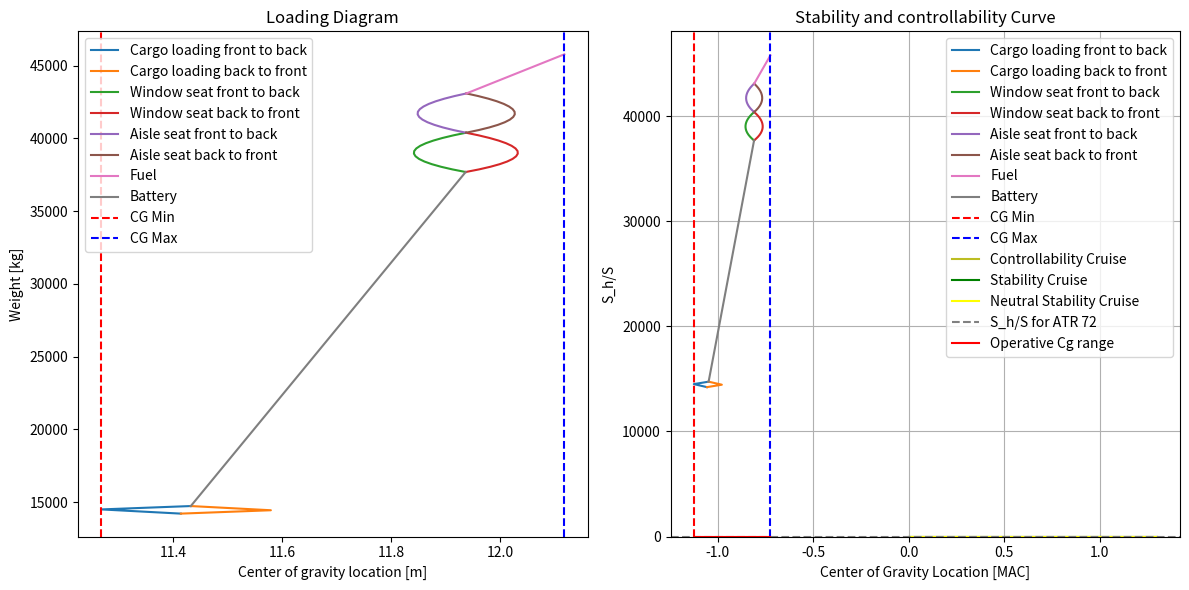

Reproduce this figure in Python.
import numpy as np
import matplotlib.pyplot as plt

#========== STABILITY AND CONTROL PARAMETERS ==========
S = 61 #wing area [m^2]
S_h = 11.59 #horizontal tail area [m^2]
A_w = 14.4 #aspect ratio of wing                      #DONE:for step 2 needs to be +20%
A_h = 7.2 #aspect ratio of horizontal tail            #DONE:for step 2 needs to be +20%
S_r = S_h/S #tail volume ratio 
c = 2.1185 #mean aerodynamic chord [m]
c_r = 2.57 #root chord [m]
c_t = 1.59 #tip chord [m]
b = 27.05 #wing span [m]
lambda_w = c_t / c_r #taper ratio
h_f = 7.65 #fuselage height [m]
b_f = 2.865 #fuselage width [m]
l_f = 27.165 #fuselage length [m]
b_n = 1.53 #nacelle width [m]                      #DONE:for step 2 needs to be +25%
l_nac= 4.4304 #nacelle length [m]                    #DONE:for step 2 needs to be +30%
l_fn = 10.77 #distance from the wing leading edge to nose [m]?? not sure about this
X_LEMAC= 13.654 # [m] van de FCOM
l_n = X_LEMAC+c/4-22.1-l_nac #nacelle arm length [m] FIND THIS VALUE!!!! (=MAC c/4 distance - distance to back of engine)
l_h = 13.56 #horizontal tail arm [m]
print(l_n)

Lambda_w = 4.120423513 * np.pi/180 #sweep angle [rad] (@LE calculated from 3deg at 1/4 chord)
Lambda_h_4 = 8 * np.pi/180 #sweep angle [rad]
Lambda_h_2 = 5.646719292 * np.pi/180 #sweep angle [rad]
horizontal_efficiency = 0.8 #horizontal tail efficiency FIND THESE
oswald_efficiency = 0.8 #horizontal tail efficiency !!!
downwash_rate = 0 #downwash per AOA, 0 for T-tail
V_ratio = 1 #vertical tail velocity ratio
V_cruise = 275 * 0.5144444444 #cruise speed [m/s] at FL170, 97%MTOW
V_approach = 60.4 #approach speed [m/s]
k_n = -4  #nacelle factor
T_cruise = -18.68 + 273.15 #cruise temperature [K] at FL170 
delta_flap = 0.52 #flap deflection [rad] Gebaseerd op landing setting van 30 degrees
C_m_ac_flap = -0.30 #zero lift moment coefficient due to flap deflection above (Read from graph L7 S23)
C_L_0 = 0.35 #zero AOA lift coefficient. Rough estimate?!!!
C_L_w_cruise = .5 #reference aerodynamic ATR 72 lift coefficient at cruise calculation
rho_0 = 1.225 #air density at sea level [kg/m^3]
rho_cruise = 0.72176 #air density at cruise altitude (FL170=1700ft) [kg/m^3]
MTOW = 23000 * 9.81 #max take-off weight [N]
C_m_0_airfoil = -0.09 # Rough estimate?!!!
print(b_n*l_nac/b)
C_m_0_nacelle = -0.03 # Rough estimate?!!!
C_L_h = -0.35 * A_h**(1/3) #Horizontal tail lift coefficient (FORMULA FROM ADSSE L8 S17)
print(C_L_h)

print('Cl_w_cruise:', MTOW /(0.5*rho_cruise*V_cruise**2*S))

a_approach = np.sqrt(1.4*287*288.15) #speed of sound at 288.15K [m/s]
a_cruise = np.sqrt(1.4*287*T_cruise) #speed of sound at 243.15K [m/s]

M_approach = V_approach/a_approach #Mach number at approach
M_cruise = V_cruise/a_cruise #Mach number at cruise

beta_cruise = np.sqrt(1-M_cruise**2) #beta at cruise
beta_approach = np.sqrt(1-M_approach**2) #beta at approach
S_overlap = b_f/np.cos(Lambda_w) *c_r #overlap area
S_net = S-S_overlap #net wing aread

print("beta*A cruise:", beta_cruise*A_w)
print("beta*A approach:", beta_approach*A_w)
print("Lambda_w:", lambda_w)

print("beta_cruise:", beta_cruise)
print("beta_approach:", beta_approach)

print(np.arctan(np.tan(Lambda_w)/beta_cruise)*180/np.pi) #beta_sweep angle in degrees
print(np.arctan(np.tan(Lambda_w)/beta_approach)*180/np.pi) #beta_sweep angle in degrees

ac_w_cruise = .25 #wing ac location at cruise (FROM GRAPH ADSEE SLIDES L7 S36) Dit is het beste wat ik kon doen met beta en lambda
ac_w_approach = .25 #wing ac location at approach, same graph as above

print("mach cruise:", M_cruise)
print("beta*A cruise:", beta_cruise*A_w)
print("beta*A approach:", beta_approach*A_w)
print("tan sweep/beta cruise:", np.tan(Lambda_w)/beta_cruise)
print("tan sweep/beta cruise:", np.tan(Lambda_w)/beta_approach)
print("taper wing:", lambda_w)

# ======== LOADING DIAGRAM SHIT ========

#CG VALUES
OEW = 139489.4 #operating empty weight [N]           #DONE:for step 2 needs to be wing group is 10% lower and fusalage 5% higher
OEW_kg = OEW/9.81 #operative emty weight [kg]
OEW_cg = 11.4142 #operating empty weight cg location [m] !!!

front_seat_cg = .25 * l_f #x_cg of front row seats !!!
seat_pitch = 29 * 0.0254 #seat pitch in meters
seat_rows = 14 #number of seat rows             #DONE:for step 2 last 4 rows removed
passenger_weight = 90 #average passenger weight in [kg] incl. carry-on luggage

total_cargo_weight = 520 # kg, max payload - pax (72x90)

cargo_front_fraction = 0.555 #fraction of cargo in front cargo hold gebaseerd op capacities
cargo_rear_fraction = 0.445 #fraction of cargo in rear cargo hold

cargo_weight_front = cargo_front_fraction * total_cargo_weight
cargo_weight_rear = cargo_rear_fraction * total_cargo_weight

cargo_front_cg = .15 * l_f #cargo cg location of front cargo hold !!!
cargo_rear_cg = .8 * l_f #cargo cg location of rear cargo hold !!!

fuel_mass = 2689 #Fuel mass [kg]                             #TODO les to compensate for ohter weight
fuel_fraction_wing = 0 # FIND THESE FRACTIONS
fuel_fraction_center = 1

battery = True #True if battery is present, False if not  #TODO step 2 there is 2 batery

front_battery_mass= 300 #battery mass [kg]                        #TODO first batery (underneth front cargo 300KG) second underneth rear cargo 1000kg)
aft_battery_mass= 1000
battery_mass= 1300

fuel_cg_wing = .55 * l_f #fuel cg location in wing !!!
fuel_cg_center = 15 #fuel cg location in center (=location of propulsion group) !!!

front_battery_mass_cg = 4.07475 #removable battery cg               #TODO = cargo_front_cg * 300 +   cargo_rear_cg *1000
aft_battery_mass_cg=21.732
battery_mass_cg = (front_battery_mass_cg*front_battery_mass+aft_battery_mass*aft_battery_mass_cg)/(aft_battery_mass+front_battery_mass)

full_cg_list = np.array([])

def calculate_new_cg(W_original, cg_original, W_item, cg_item):
    new_cg = (W_original*cg_original+W_item*cg_item)/(W_original + W_item)
    return new_cg

def calculate_MAC_percentage(distance):
    MAC = (distance-X_LEMAC)/c
    return MAC

# ======== LOADING DUE TO CARGO ========
list_cg_cargo_front = np.array([OEW_cg ,calculate_new_cg(OEW_kg,OEW_cg,cargo_weight_front,cargo_front_cg), calculate_new_cg(OEW_kg+cargo_weight_front, calculate_new_cg(OEW_kg,OEW_cg,cargo_weight_front,cargo_front_cg), cargo_weight_rear, cargo_rear_cg)])
list_cg_cargo_rear = np.array([OEW_cg ,calculate_new_cg(OEW_kg,OEW_cg,cargo_weight_rear,cargo_rear_cg), calculate_new_cg(OEW_kg+cargo_weight_rear, calculate_new_cg(OEW_kg,OEW_cg,cargo_weight_rear,cargo_rear_cg), cargo_weight_front, cargo_front_cg)])
list_weight_cargo_front = np.array([OEW_kg,OEW_kg + cargo_weight_front, OEW_kg + cargo_weight_front + cargo_weight_rear])
list_weight_cargo_rear = np.array([OEW_kg,OEW_kg + cargo_weight_rear, OEW_kg + cargo_weight_front + cargo_weight_rear])

current_weight = OEW_kg + cargo_weight_front + cargo_weight_rear
current_cg = list_cg_cargo_front[-1]

full_cg_list = np.append(full_cg_list, list_cg_cargo_front)
full_cg_list = np.append(full_cg_list, list_cg_cargo_rear)

if battery == True:
    #========== LOADING DUE TO BATTERY ============
    battery_mass_Center = current_weight + front_battery_mass * front_battery_mass_cg + aft_battery_mass * aft_battery_mass_cg  #now its one line for the two batteries, not sure if these need to be 2 lines or not

    cg_battery_add = calculate_new_cg(current_weight,current_cg,battery_mass,battery_mass_cg )

    list_cg_battery_center=np.array([current_cg,cg_battery_add])
    battery_weight = np.array([current_weight,battery_mass_Center])

    current_weight = battery_weight[-1]
    current_cg = list_cg_battery_center[-1]

    full_cg_list = np.append(full_cg_list, list_cg_battery_center)

# ======== LOADING DUE TO PASSENGERS ========
list_cg_window_front = np.array([])
list_cg_window_back = np.array([])
list_cg_aisle_front = np.array([])
list_cg_aisle_back = np.array([])
window_weight = np.array([])
aisle_weight = np.array([])

window_weight = np.append(window_weight, current_weight)
list_cg_window_front = np.append(list_cg_window_front, current_cg)
list_cg_window_back = np.append(list_cg_window_back, current_cg)

#WINDOW SEAT LOADING
for i in range(seat_rows+1):
    cg_window_front = calculate_new_cg(current_weight, list_cg_window_front[i], passenger_weight*2, front_seat_cg + i*seat_pitch) # FRONT TO BACK multiply by 2 because 2 seats per row
    cg_window_back = calculate_new_cg(current_weight, list_cg_window_back[i], passenger_weight*2, front_seat_cg + seat_pitch*(seat_rows-i)) # BACK TO FRONT multiply by 2 because 2 seats per row
    current_weight = current_weight + passenger_weight*2 #multiply by 2 because 2 seats per row

    window_weight = np.append(window_weight, current_weight)
    list_cg_window_front = np.append(list_cg_window_front, cg_window_front)
    list_cg_window_back = np.append(list_cg_window_back, cg_window_back)

full_cg_list = np.append(full_cg_list, list_cg_window_front)
full_cg_list = np.append(full_cg_list, list_cg_window_back)

#AISLE SEAT LOADING
aisle_weight = np.append(aisle_weight, current_weight)
list_cg_aisle_front = np.append(list_cg_aisle_front, list_cg_window_back[-1])
list_cg_aisle_back = np.append(list_cg_aisle_back, list_cg_window_back[-1])

for i in range(seat_rows+1):
    cg_aisle_front = calculate_new_cg(current_weight, list_cg_aisle_front[i], passenger_weight*2, front_seat_cg + i*seat_pitch) # FRONT TO BACK multiply by 2 because 2 seats per row
    cg_aisle_back = calculate_new_cg(current_weight, list_cg_aisle_back[i], passenger_weight*2, front_seat_cg + seat_pitch*(seat_rows-i)) # BACK TO FRONT multiply by 2 because 2 seats per row
    current_weight = current_weight + passenger_weight*2 #multiply by 2 because 2 seats per row

    aisle_weight = np.append(aisle_weight, current_weight)
    list_cg_aisle_front = np.append(list_cg_aisle_front, cg_aisle_front)
    list_cg_aisle_back = np.append(list_cg_aisle_back, cg_aisle_back)

full_cg_list = np.append(full_cg_list, list_cg_aisle_front)
full_cg_list = np.append(full_cg_list, list_cg_aisle_back)

#======== LOADING DUE TO FUEL =========
#center tank --> wing tanks    
#fuel_mass_wing = current_weight + fuel_mass*fuel_fraction_wing
fuel_mass_center = current_weight + fuel_mass*fuel_fraction_center
fuel_mass_center_wing = current_weight + fuel_mass*(fuel_fraction_center+fuel_fraction_wing)

#cg_fuel_wing_add = calculate_new_cg(current_weight, list_cg_middle_back[-1], fuel_mass*fuel_fraction_wing, fuel_cg_wing)
cg_fuel_center_add = calculate_new_cg(current_weight,list_cg_aisle_back[-1], fuel_mass*fuel_fraction_center, fuel_cg_center)

list_cg_fuel_wing_center = np.array([list_cg_aisle_front[-1], cg_fuel_center_add])

fuel_weight = np.array([current_weight, fuel_mass_center_wing])

current_weight = fuel_weight[-1]
current_cg = list_cg_fuel_wing_center[-1]

full_cg_list = np.append(full_cg_list, list_cg_fuel_wing_center)

cg_min = np.min(full_cg_list)
cg_max = np.max(full_cg_list)

print("cg_min [m]:", cg_min)
print("cg_max [m]:", cg_max)

print("OEW_cg:", OEW_cg)
print("OEW_cg MAC:", calculate_MAC_percentage(OEW_cg))

print("front cargo cg:", cargo_front_cg)
print("front cargo cg MAC:", calculate_MAC_percentage(cargo_front_cg))

print("rear cargo cg:", cargo_rear_cg)
print("rear cargo cg MAC:", calculate_MAC_percentage(cargo_rear_cg))

print("fuel cg center:", fuel_cg_center)
print("fuel cg center MAC:", calculate_MAC_percentage(fuel_cg_center))

if battery == True:
    print("battery cg", battery_mass_cg)
    print("battery cg center MAC:", calculate_MAC_percentage(battery_mass_cg))

#PLOTTING OF LOADING DIAGRAM
import matplotlib.pyplot as plt

fig, axs = plt.subplots(1, 2, figsize=(12, 6))

# First plot
axs[0].plot(list_cg_cargo_front, list_weight_cargo_front, label='Cargo loading front to back')
axs[0].plot(list_cg_cargo_rear, list_weight_cargo_rear, label='Cargo loading back to front')
axs[0].plot(list_cg_window_front, window_weight, label='Window seat front to back')
axs[0].plot(list_cg_window_back, window_weight, label='Window seat back to front')
axs[0].plot(list_cg_aisle_front, aisle_weight, label='Aisle seat front to back')
axs[0].plot(list_cg_aisle_back, aisle_weight, label='Aisle seat back to front')
axs[0].plot(list_cg_fuel_wing_center, fuel_weight, label='Fuel')
if battery == True:
    axs[0].plot(list_cg_battery_center,battery_weight,label='Battery')
axs[0].axvline(x=cg_min, color='r', linestyle='--', label='CG Min')
axs[0].axvline(x=cg_max, color='b', linestyle='--', label='CG Max')
axs[0].set_xlabel('Center of gravity location [m]')
axs[0].set_ylabel('Weight [kg]')
axs[0].set_title('Loading Diagram')
axs[0].legend()

# Second plot
axs[1].plot(calculate_MAC_percentage(list_cg_cargo_front), list_weight_cargo_front, label='Cargo loading front to back')
axs[1].plot(calculate_MAC_percentage(list_cg_cargo_rear), list_weight_cargo_rear, label='Cargo loading back to front')
axs[1].plot(calculate_MAC_percentage(list_cg_window_front), window_weight, label='Window seat front to back')
axs[1].plot(calculate_MAC_percentage(list_cg_window_back), window_weight, label='Window seat back to front')
axs[1].plot(calculate_MAC_percentage(list_cg_aisle_front), aisle_weight, label='Aisle seat front to back')
axs[1].plot(calculate_MAC_percentage(list_cg_aisle_back), aisle_weight, label='Aisle seat back to front')
axs[1].plot(calculate_MAC_percentage(list_cg_fuel_wing_center), fuel_weight, label='Fuel')
if battery == True:
    axs[1].plot(calculate_MAC_percentage(list_cg_battery_center),battery_weight,label='Battery')
axs[1].axvline(x=calculate_MAC_percentage(cg_min), color='r', linestyle='--', label='CG Min')
axs[1].axvline(x=calculate_MAC_percentage(cg_max), color='b', linestyle='--', label='CG Max')
axs[1].set_xlabel('Center of gravity location [MAC]')
axs[1].set_ylabel('Weight [kg]')
axs[1].set_title('Loading Diagram MAC percentage')
axs[1].legend()

plt.tight_layout()
plt.show()

cg_min = calculate_MAC_percentage(cg_min) 
cg_max = calculate_MAC_percentage(cg_max)
cg = (cg_min+cg_max)/2
print("cg_min:", cg_min)
print("cg_max:", cg_max)

# ======== STABILITY FUNCTIONS ========
def calculate_C_L_alpha(A, beta, n, Lambda): #for clalpha input either wing data or tail data to get the respective clalpha
    C_L_alpha = (2*np.pi*A)/(2+np.sqrt(4+((A*beta)/n)**2*(1+(np.tan(Lambda)**2)/(beta**2))))
    return C_L_alpha

def calculate_C_L_alpha_A_h(C_L_alpha_w, b_f, b, S, S_net):
    C_L_alpha_A_h = C_L_alpha_w*(1+2.15*b_f/b)*(S_net/S)+np.pi/2*(b_f**2)/S
    return C_L_alpha_A_h

def calculate_nacelle_x_ac_chord(k_n, b_n, l_n, c, S, C_L_alpha_A_h):
    x_ac_n = 2*(k_n*(b_n**2*l_n)/(S*c*C_L_alpha_A_h)) #Multiply by 2 because of 2 times nacelle (one on each side of the fuselage)
    return x_ac_n #return X_ac/c contribution due to nacelles

def calculate_wf_x_ac_chord(C_L_alpha_A_h, sweep_angle, taper, x_ac_w, cg):
    x_ac_wf = x_ac_w - 1.8/C_L_alpha_A_h * (b_f*h_f*l_fn)/(S*c) + 0.273/(1+taper) * (b_f*cg*(b-b_f))/(c**2 * (b+2.15*b_f)) * np.tan(sweep_angle)
    return x_ac_wf #return X_ac/c contribution due to wing and fuselage

def stability_curve(C_L_alpha_h, C_L_alpha_A_h, downwash, l_h, c, tail_velocity_ratio, x_cg, x_ac, safety_factor): #S/S_h for stability, witch x = Cg/MAC
    Sh_S = 1/((C_L_alpha_h/C_L_alpha_A_h) * (1-downwash)* l_h/c * tail_velocity_ratio**2 ) * x_cg - (x_ac-safety_factor)/((C_L_alpha_h/C_L_alpha_A_h) * (1-downwash)* l_h/c * tail_velocity_ratio**2 )
    return Sh_S

# ======== STABILITY CALCULATIONS ========
C_L_alpha_w_cruise = calculate_C_L_alpha(A_w, beta_cruise, oswald_efficiency, Lambda_w)
C_L_alpha_w_approach = calculate_C_L_alpha(A_w, beta_approach, oswald_efficiency, Lambda_w)
C_L_alpha_h_cruise = calculate_C_L_alpha(A_h, beta_cruise, horizontal_efficiency, Lambda_h_2)
C_L_alpha_h_approach = calculate_C_L_alpha(A_h, beta_approach, horizontal_efficiency, Lambda_h_2)

C_L_alpha_A_h_cruise = calculate_C_L_alpha_A_h(C_L_alpha_w_cruise, b_f, b, S, S_net)
C_L_alpha_A_h_approach = calculate_C_L_alpha_A_h(C_L_alpha_w_approach, b_f, b, S, S_net)

x_ac_nacelle_cruise = calculate_nacelle_x_ac_chord(k_n, b_n, l_n, c, S, C_L_alpha_A_h_cruise)
x_ac_nacelle_approach = calculate_nacelle_x_ac_chord(k_n, b_n, l_n, c, S, C_L_alpha_A_h_approach)

x_ac_wf_cruise = calculate_wf_x_ac_chord(C_L_alpha_A_h_cruise, Lambda_w, lambda_w, ac_w_cruise, cg)
x_ac_wf_approach = calculate_wf_x_ac_chord(C_L_alpha_A_h_cruise, Lambda_w, lambda_w, ac_w_approach, cg)

x_ac_cruise = x_ac_nacelle_cruise + x_ac_wf_cruise #Total shift of ac is the shift due to nacelle + shift due to wing/fuselage
x_ac_approach = x_ac_nacelle_approach + x_ac_wf_approach

Sh_S = stability_curve(C_L_alpha_h_cruise, C_L_alpha_A_h_cruise, downwash_rate, l_h, c, V_ratio, x_ac_cruise, x_ac_cruise,0.05)

# ======== CONTROLLABILITY FUNCTIONS ========

def calculate_C_m_ac_w(C_m_0_airfoil, A, Lambda_w): #C_m_ac contribution of wing (I dont have the C_m_0_airfoil value)
    C_m_ac = C_m_0_airfoil * (A*np.cos(Lambda_w)**2)/(A+2*np.cos(Lambda_w))
    return C_m_ac

def calculate_delta_fus_C_m_ac(C_L_0, C_L_alpha_A_h, c, S): #C_m_ac contribution of fuselage
    delta_fus_C_m_ac = -1.8 * (1 - (2.5*b_f)/l_f) * (np.pi * b_f * h_f * l_f)/(4 * S * c) * C_L_0/C_L_alpha_A_h
    return delta_fus_C_m_ac 

def calculate_C_m_ac(C_m_ac_w, delta_f_C_m_ac, delta_fus_C_m_ac, delta_nac_C_m_ac):
    C_m_ac = C_m_ac_w + delta_f_C_m_ac + delta_fus_C_m_ac + delta_nac_C_m_ac
    return C_m_ac

def calculate_C_L_A_h(rho, V, S, S_h, Weight): #IDK how to find this value so i assume that C_L_(A-h) is the lift of entire aircraft minus lift of the horizontal tail and then divided by 1/2*rho*v^2*S
    L_h = C_L_h*0.5*rho*V**2*S_h #lift produced by horizontal stabilizer
    L_A_h = Weight-L_h#Lift produced by rest of aircraft
    C_L_A_h = L_A_h/(0.5*rho*V**2*S)

    return C_L_A_h

def calculate_C_m_nac(C_m_0_nac,C_l,delta_nac):
    C_m_nac=C_m_0_nac+C_l*delta_nac
    return C_m_nac


def contrallability_curve(C_L_h, C_L_A_h, lh, c, V_ratio, x_cg, x_ac, C_m_ac):
    Sh_S_contrallability = 1/(C_L_h/C_L_A_h * lh/c * V_ratio**2) * x_cg + (C_m_ac/C_L_A_h - x_ac)/(C_L_h/C_L_A_h * lh/c * V_ratio**2)
    return Sh_S_contrallability
 
# ======== CONTROLLABILITY CALCULATIONS ========
print("Here")
print(MTOW/0.5/rho_cruise/V_cruise**2/S)

C_L_A_h_cruise = calculate_C_L_A_h(rho_cruise, V_cruise, S, S_h, MTOW)
C_L_A_h_approach = calculate_C_L_A_h(rho_0, V_approach, S, S_h, MTOW)

C_m_ac_w = calculate_C_m_ac_w(C_m_0_airfoil, A_w, Lambda_w)

C_m_ac_fuselage_cruise = calculate_delta_fus_C_m_ac(C_L_0, C_L_alpha_A_h_cruise, c, S)
C_m_ac_fuselage_approach = calculate_delta_fus_C_m_ac(C_L_0, C_L_alpha_A_h_approach, c, S)

C_m_ac_nacelle_cruise = calculate_C_m_nac(C_m_0_nacelle,C_L_w_cruise,-x_ac_nacelle_cruise) #assume fusellage lift coeff is very small thus wing lift = C_L_A_h
print("Cmnac:", C_m_ac_nacelle_cruise)
C_m_ac_cruise = calculate_C_m_ac(C_m_ac_w, C_m_ac_flap, C_m_ac_fuselage_cruise, 2*C_m_ac_nacelle_cruise) #2 nacelles present

# ======== PRINTING OF RESUTLS ========

print("C_L_alpha_w_cruise:", C_L_alpha_w_cruise)
print("C_L_alpha_w_approach:", C_L_alpha_w_approach)
print("C_L_alpha_h_cruise:", C_L_alpha_h_cruise)
print("C_L_alpha_h_approach:", C_L_alpha_h_approach)

print("C_L_alpha_A-h_cruise:", C_L_alpha_A_h_cruise)
print("C_L_alpha_A-h_approach:", C_L_alpha_A_h_approach)

print("x_ac_nacelle_cruise:", x_ac_nacelle_cruise)
print("x_ac_nacelle_approach:", x_ac_nacelle_approach)

print("x_ac_wf_cruise:", x_ac_wf_cruise)
print("x_ac_wf_approach:", x_ac_wf_approach)

print("x_ac_cruise:", x_ac_cruise)
print("x_ac_wf_approach:", x_ac_approach)


print("C_L_A-h, cruise:", C_L_A_h_cruise)
print("C_L_h", C_L_h)
print("C_l_w,cruise:", C_L_w_cruise)
print("C_l_fus,cruise:",C_L_A_h_cruise-C_L_w_cruise)
print("C_m_ac_w", C_m_ac_w)
print("C_m_ac_cruise", C_m_ac_cruise)

# ======== PLOTTING OF RESULTS ========

x_cg_values = np.linspace(-0, 1.3, 100) #Creates a range of cg values to plot the stability and controllability curves
S_Sh_values_stability_cruise = stability_curve(C_L_alpha_h_cruise, C_L_alpha_A_h_cruise, downwash_rate, l_h, c, V_ratio, x_cg_values, x_ac_cruise, 0.05)
S_Sh_values_neutral_stability_cruise = stability_curve(C_L_alpha_h_cruise, C_L_alpha_A_h_cruise, downwash_rate, l_h, c, V_ratio, x_cg_values, x_ac_cruise, 0)
S_Sh_contrallability_cruise = contrallability_curve(C_L_h, C_L_A_h_cruise, l_h, c, V_ratio, x_cg_values, x_ac_cruise, C_m_ac_cruise)

plt.plot(x_cg_values, S_Sh_contrallability_cruise, label='Controllability Cruise')
plt.plot(x_cg_values, S_Sh_values_stability_cruise, label='Stability Cruise', color='green')
plt.plot(x_cg_values, S_Sh_values_neutral_stability_cruise, label='Neutral Stability Cruise', color='yellow')
plt.fill_between(x_cg_values, S_Sh_values_stability_cruise, 0, where=(S_Sh_values_stability_cruise > 0), color='red', alpha=0.2) #Stability curve for cruise
plt.fill_between(x_cg_values, S_Sh_contrallability_cruise, 0, where=(S_Sh_contrallability_cruise > 0), color='red', alpha=0.2) #Stability curve for controllability
plt.axhline(y=S_h/S, color='grey', linestyle='--', label ='S_h/S for ATR 72')
plt.plot([cg_min, cg_max], [S_h/S, S_h/S], color='red', label='Operative Cg range')
plt.xlabel('Center of Gravity Location [MAC]')
plt.ylabel('S_h/S')
plt.title('Stability and controllability Curve')
plt.grid(True)
plt.ylim(bottom=0)  # Limit y-axis to y > 0
plt.legend()
plt.show()

